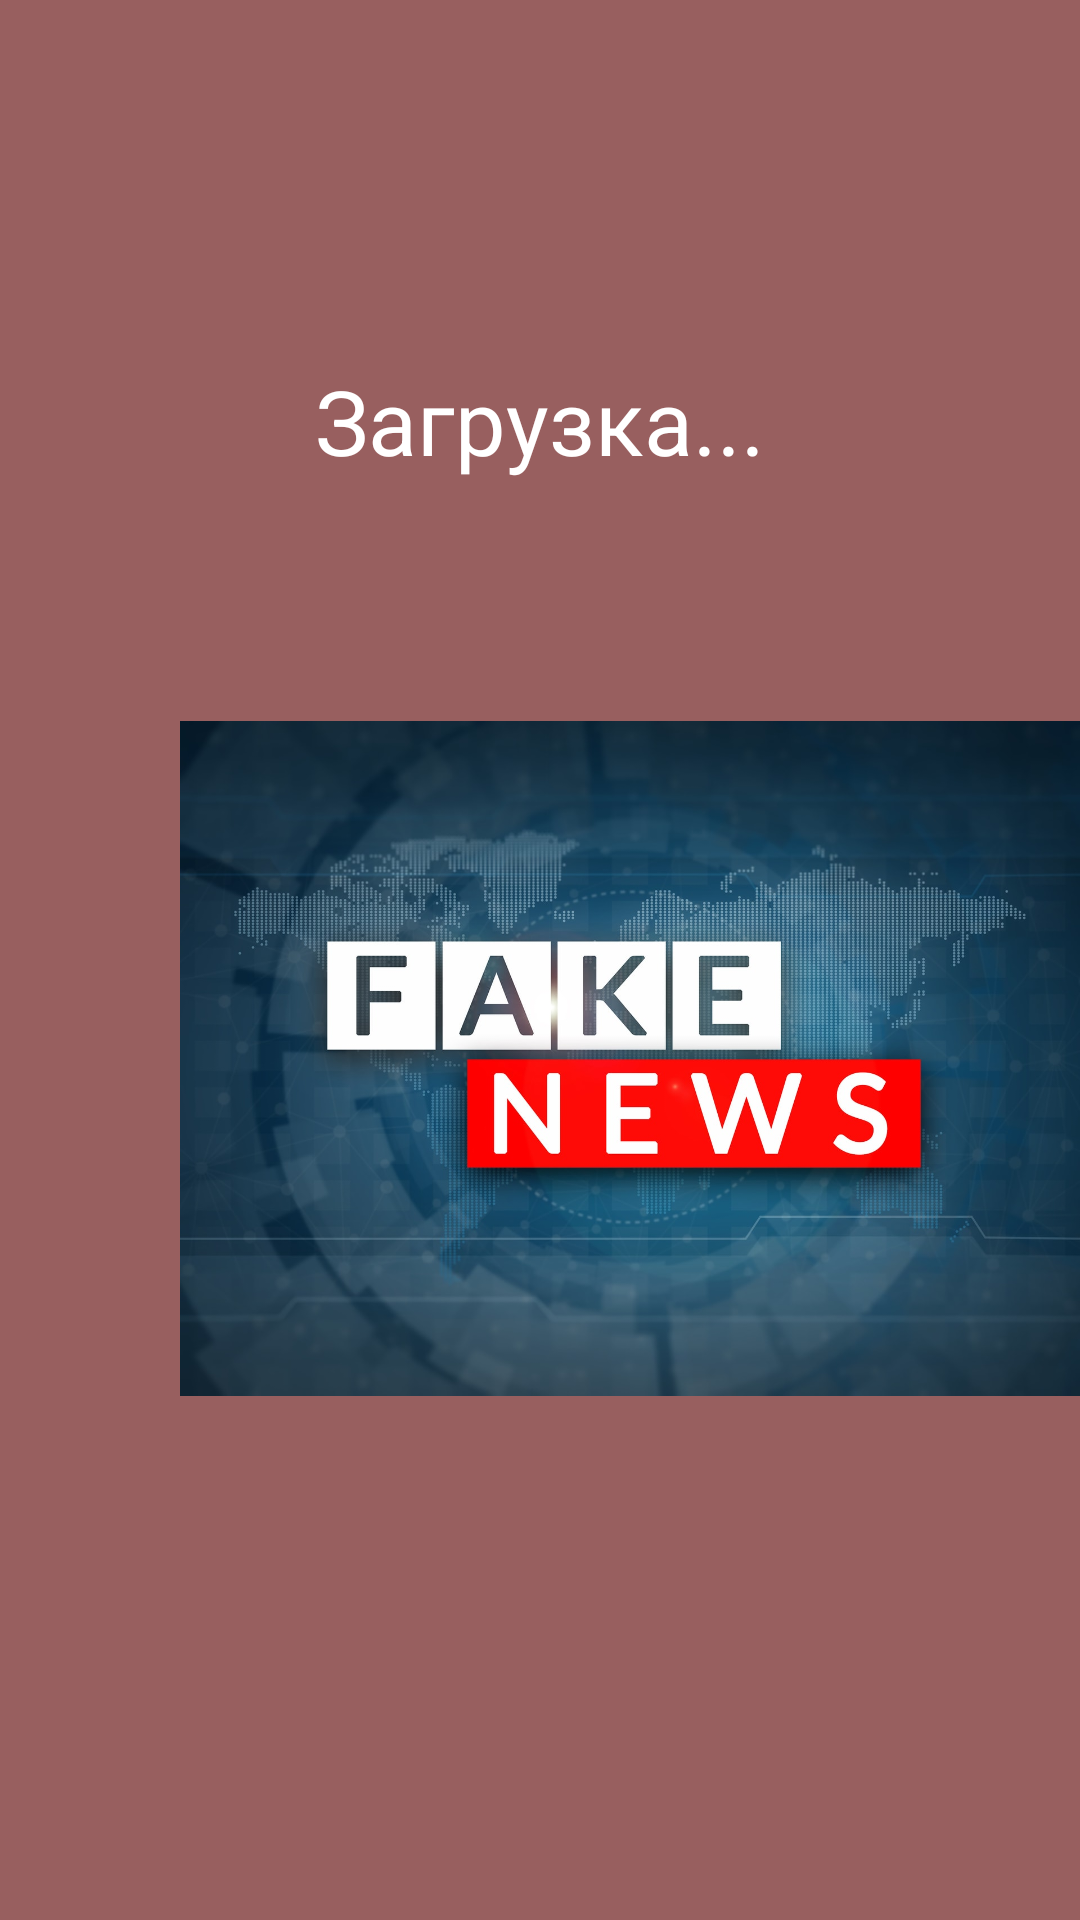

Reconstruct the res/layout file that produces this screen, plus the resources it refers to.
<!-- AndroidManifest.xml: application theme Theme.ResycleView -->
<!-- res/layout/activity_splash_screen.xml -->
<?xml version="1.0" encoding="utf-8"?>
<androidx.constraintlayout.widget.ConstraintLayout xmlns:android="http://schemas.android.com/apk/res/android"
    xmlns:app="http://schemas.android.com/apk/res-auto"
    xmlns:tools="http://schemas.android.com/tools"
    android:layout_width="match_parent"
    android:layout_height="match_parent"
    tools:context=".splashscreen"
    android:background="#985F5F">

    <TextView
        android:id="@+id/textView"
        android:layout_width="wrap_content"
        android:layout_height="wrap_content"
        android:layout_marginTop="120dp"
        android:text="Загрузка..."
        android:textSize="30dp"
        android:textColor="@color/black"
        app:layout_constraintLeft_toLeftOf="parent"
        app:layout_constraintRight_toRightOf="parent"
        app:layout_constraintTop_toTopOf="parent" />

    <ImageView
        android:layout_width="300dp"
        android:layout_height="300dp"
        android:src="@drawable/kartinka"
        app:layout_constraintBottom_toBottomOf="parent"
        app:layout_constraintEnd_toEndOf="parent"
        app:layout_constraintHorizontal_bias="1.0"
        app:layout_constraintStart_toStartOf="parent"
        app:layout_constraintTop_toBottomOf="@+id/textView"
        app:layout_constraintVertical_bias="0.235" />

</androidx.constraintlayout.widget.ConstraintLayout>
<!-- resources referenced by this layout -->
<resources>
  <color name="black">#FFFFFFFF</color>
  <!-- drawable kartinka: jpg bitmap (drawable, 181168 bytes) -->
</resources>
